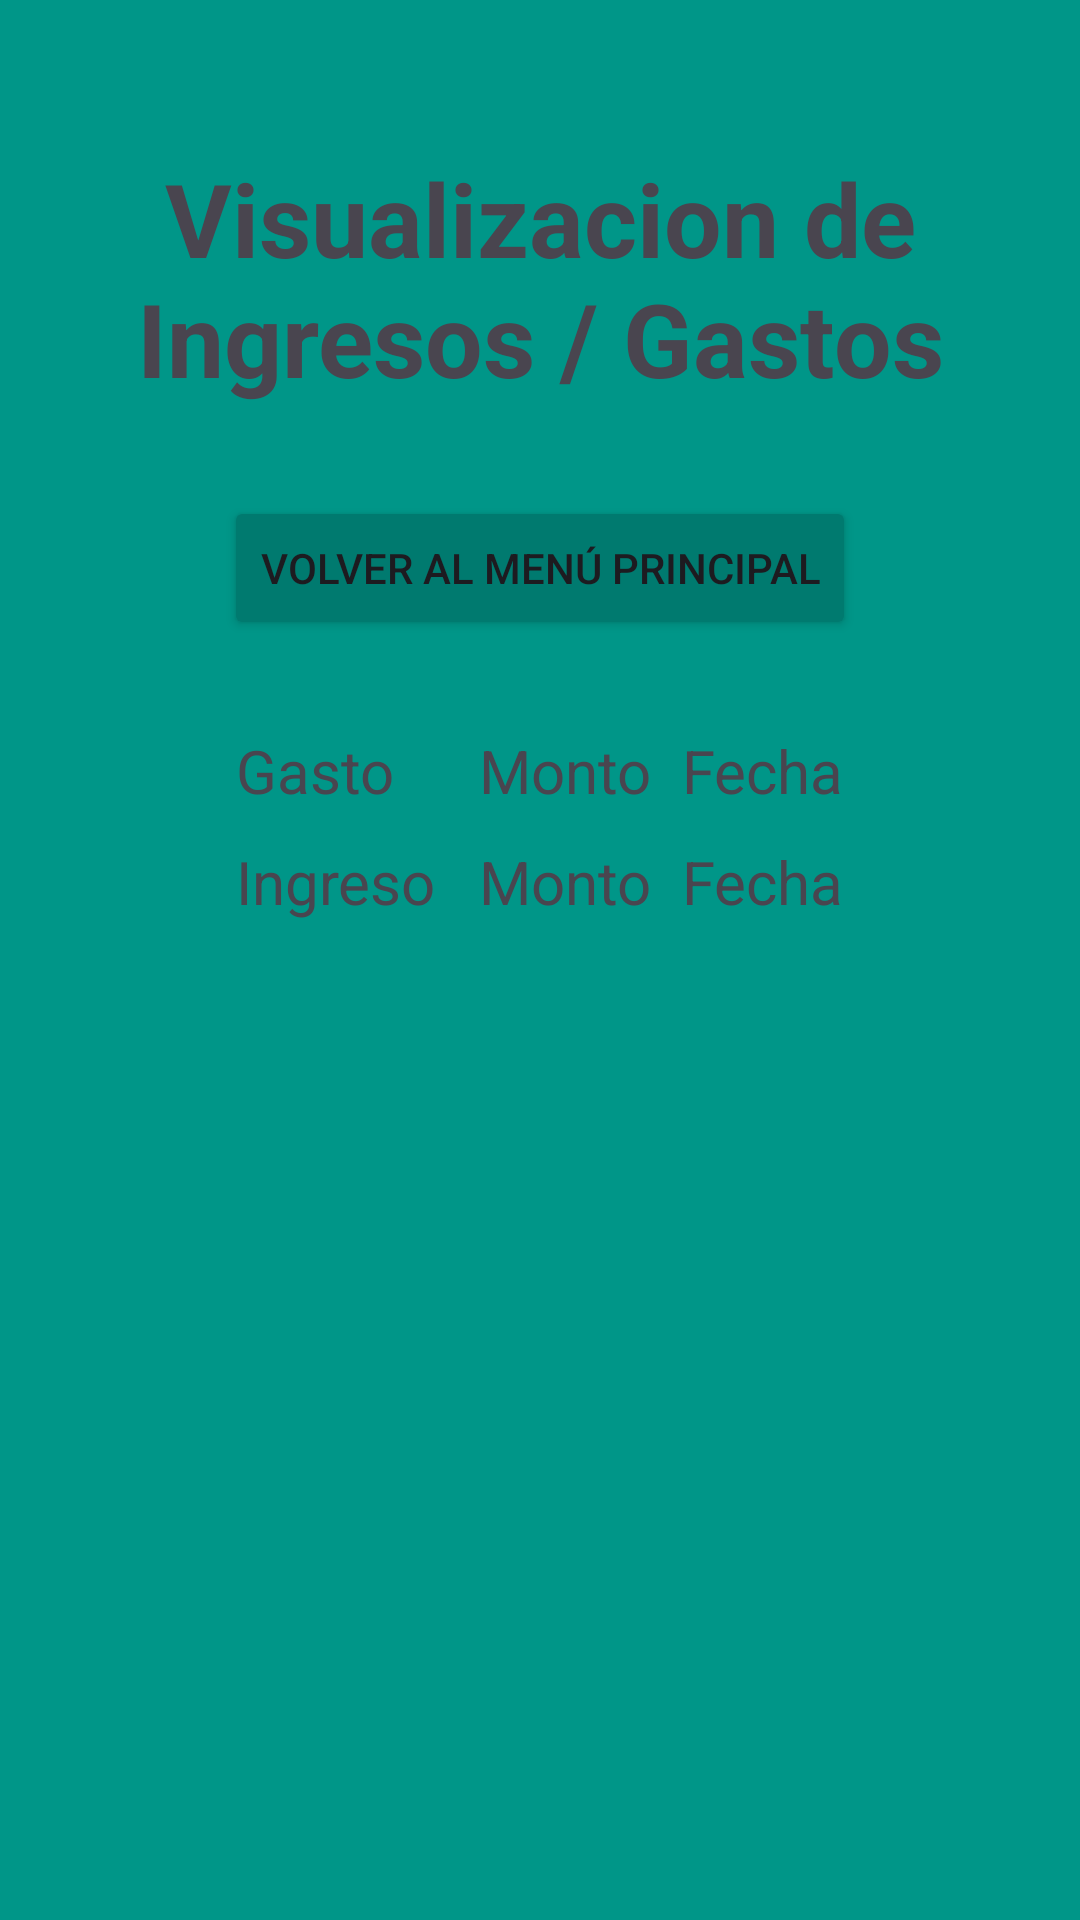

Android layout source for this screen:
<!-- AndroidManifest.xml: application theme Theme.DimeGuard -->
<!-- res/layout/activity_registros_gastos_bbdd.xml -->
<?xml version="1.0" encoding="utf-8"?>
<ScrollView xmlns:android="http://schemas.android.com/apk/res/android"
    xmlns:app="http://schemas.android.com/apk/res-auto"
    xmlns:tools="http://schemas.android.com/tools"
    android:layout_width="wrap_content"
    android:layout_height="match_parent"
    android:background="#009688"
    android:orientation="vertical"
    tools:context=".RegistrosGastosBBDD">

    <LinearLayout
        android:layout_width="match_parent"
        android:layout_height="match_parent"
        android:orientation="vertical">

        <TextView
            android:id="@+id/textView3"
            android:layout_width="wrap_content"
            android:layout_height="wrap_content"
            android:layout_marginTop="50dp"
            android:text="Visualizacion de Ingresos / Gastos"
            android:textAlignment="center"
            android:textSize="34sp"
            android:textStyle="bold"
            tools:layout_editor_absoluteX="85dp"
            tools:layout_editor_absoluteY="123dp" />

        <Button
            android:id="@+id/btnVolverRegGas"
            android:layout_width="wrap_content"
            android:layout_height="wrap_content"
            android:layout_gravity="center"
            android:layout_marginTop="30dp"
            android:backgroundTint="#007A6F"
            android:text="Volver al Menú principal" />

        <TableLayout
            android:layout_width="wrap_content"
            android:layout_height="wrap_content"
            android:layout_gravity="center"
            android:layout_margin="30dp">

            <TableRow
                android:layout_width="match_parent"
                android:layout_height="match_parent"
                android:layout_marginBottom="10dp">

                <TextView
                    android:id="@+id/textView4"
                    android:layout_width="wrap_content"
                    android:layout_height="wrap_content"
                    android:text="Gasto"
                    android:textSize="20sp" />

                <TextView
                    android:id="@+id/textView5"
                    android:layout_width="wrap_content"
                    android:layout_height="wrap_content"
                    android:layout_marginRight="10dp"
                    android:text="Monto"
                    android:textSize="20sp" />

                <TextView
                    android:id="@+id/textView6"
                    android:layout_width="wrap_content"
                    android:layout_height="wrap_content"
                    android:text="Fecha"
                    android:textSize="20sp" />
            </TableRow>

            <TableRow
                android:layout_width="match_parent"
                android:layout_height="match_parent">

                <TextView
                    android:id="@+id/textView7"
                    android:layout_width="81dp"
                    android:layout_height="wrap_content"
                    android:text="Ingreso"
                    android:textSize="20sp" />

                <TextView
                    android:id="@+id/textView8"
                    android:layout_width="wrap_content"
                    android:layout_height="wrap_content"
                    android:layout_marginRight="10dp"
                    android:text="Monto"
                    android:textSize="20sp" />

                <TextView
                    android:id="@+id/textView9"
                    android:layout_width="wrap_content"
                    android:layout_height="wrap_content"
                    android:text="Fecha"
                    android:textSize="20sp" />
            </TableRow>
        </TableLayout>
    </LinearLayout>
</ScrollView>
<!-- resources referenced by this layout -->
<resources>
  <style name="Theme.DimeGuard" parent="Base.Theme.DimeGuard" />
  <style name="Base.Theme.DimeGuard" parent="Theme.Material3.DayNight.NoActionBar">
          
          
      </style>
</resources>
